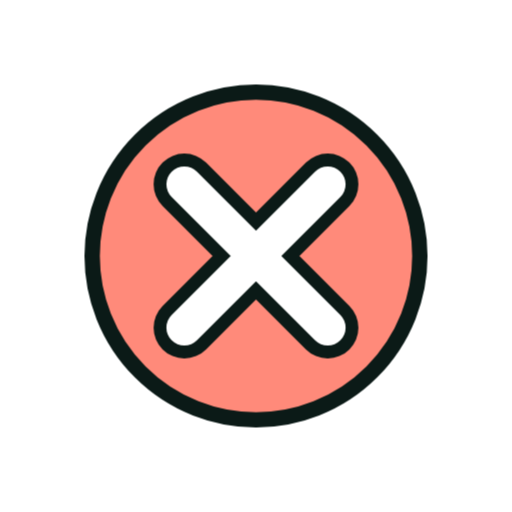
t = 0.00 s
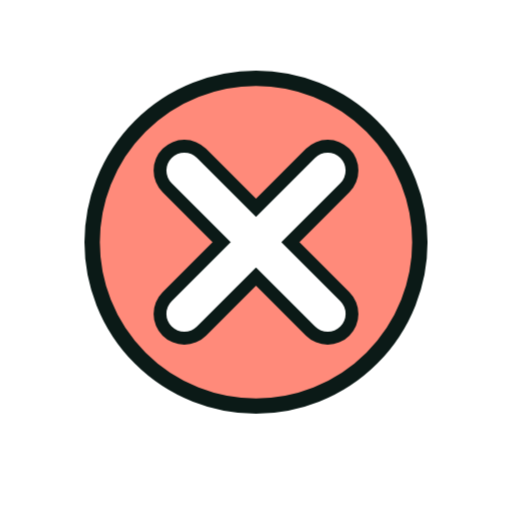
t = 1.33 s
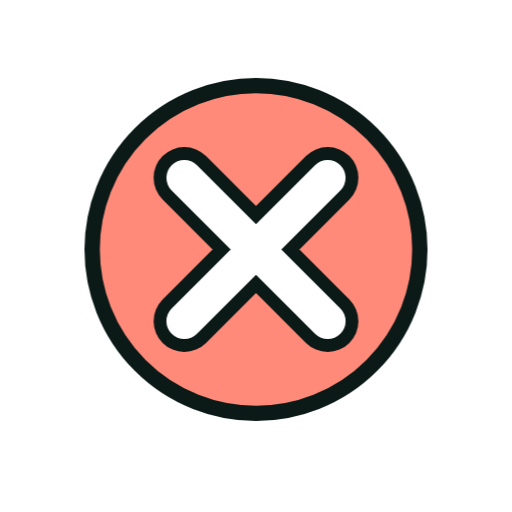
t = 1.58 s
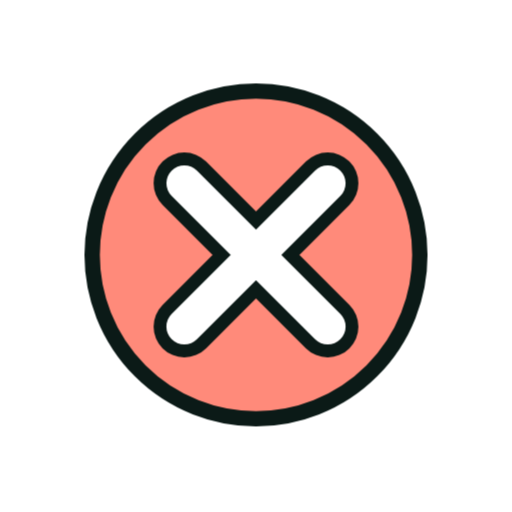
t = 1.83 s
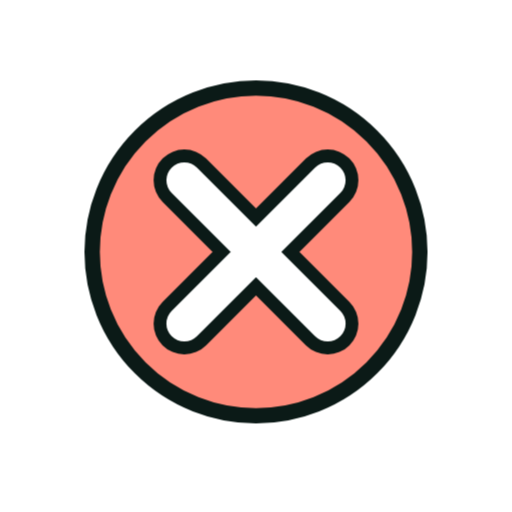
t = 2.33 s
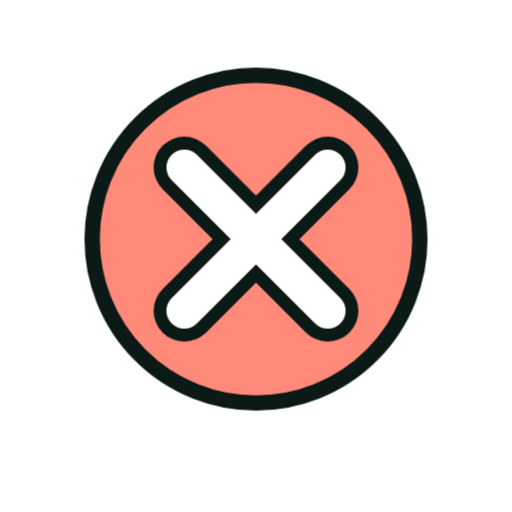
t = 2.83 s

The animated SVG that drew these frames (rendered in a browser with its animation timeline set to each time). Animation: 6 CSS @keyframes rules; one cycle of 3.33 s, repeats indefinitely.

<svg xmlns="http://www.w3.org/2000/svg" viewBox="0 0 200 200" width="200" height="200"><style>.m{transform-origin:100px 100px;transform-box:view-box;animation:bob 2s ease-in-out infinite}.s{transform-box:fill-box;transform-origin:center;animation:tw 2s ease-in-out infinite}.s1{animation-delay:-.66s}.s2{animation-delay:-1.33s}@keyframes bob{50%{transform:translateY(-7px)}}@keyframes wiggle{0%,100%{transform:rotate(-7deg)}50%{transform:rotate(7deg)}}@keyframes swing{0%,100%{transform:rotate(-10deg)}50%{transform:rotate(10deg)}}@keyframes spin{to{transform:rotate(360deg)}}@keyframes pulse{50%{transform:scale(1.07)}}@keyframes tw{0%,100%{transform:scale(.6)}50%{transform:scale(1.15)}}@media(prefers-reduced-motion:reduce){.m,.s{animation:none}}</style><g class="m"><g transform="translate(100 100) scale(1.0) translate(-100 -100)"><circle cx="100" cy="100" r="64" fill="#FF8A7A" stroke="#0B1A17" stroke-width="6" stroke-linejoin="round" stroke-linecap="round"/><path d="M72 72L128 128M128 72L72 128" fill="none" stroke="#0B1A17" stroke-width="24" stroke-linecap="round" stroke-linejoin="round"/><path d="M72 72L128 128M128 72L72 128" fill="none" stroke="#FFFFFF" stroke-width="14" stroke-linecap="round" stroke-linejoin="round"/></g></g></svg>
